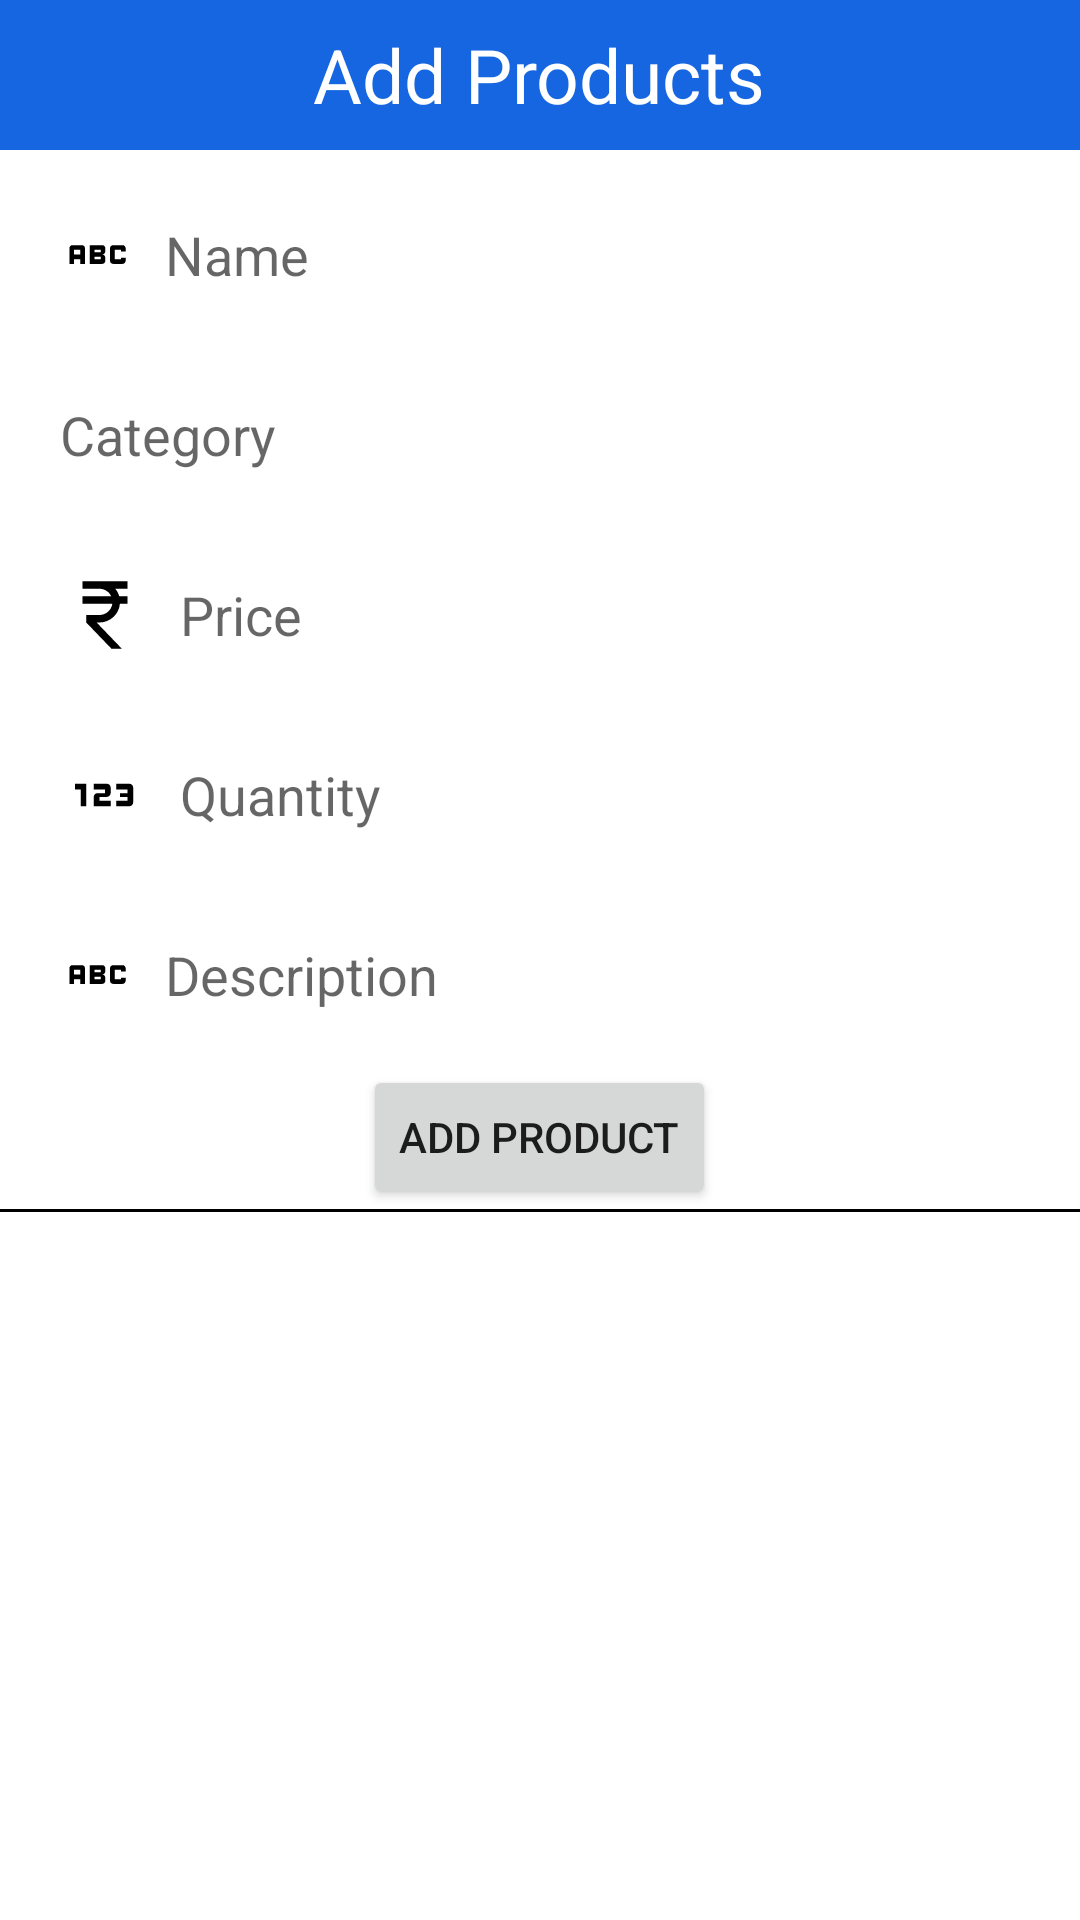

Android layout source for this screen:
<!-- AndroidManifest.xml: application theme Theme.Business.NoActionBar -->
<!-- res/layout/activity_add_by_typing.xml -->
<?xml version="1.0" encoding="utf-8"?>
<LinearLayout xmlns:android="http://schemas.android.com/apk/res/android"
    android:layout_width="match_parent"
    android:layout_height="match_parent"
    android:backgroundTintMode="add"
    android:orientation="vertical">

    <LinearLayout xmlns:android="http://schemas.android.com/apk/res/android"
        xmlns:tools="http://schemas.android.com/tools"
        android:layout_width="match_parent"
        android:layout_height="50dp"
        android:background="#1566e0"
        android:gravity="center"
        android:orientation="vertical"
        tools:context=".INVENTORY.allProducts.add_products">

        <TextView
            android:layout_width="wrap_content"
            android:layout_height="wrap_content"
            android:text="Add Products"
            android:textColor="@color/white"
            android:textSize="25dp" />

    </LinearLayout>

    <LinearLayout
        android:layout_width="match_parent"
        android:layout_height="wrap_content"
        android:gravity="center_horizontal"
        android:orientation="vertical"
        android:layout_marginTop="10dp">

        <EditText
            android:id="@+id/product_name_text"
            android:layout_width="match_parent"
            android:layout_height="50dp"
            android:layout_marginLeft="10dp"
            android:layout_marginTop="0dp"
            android:layout_marginRight="10dp"
            android:background="@drawable/blue_border_rounded_cornwe"
            android:backgroundTint="#C5C5C5"
            android:drawableStart="@drawable/product_name_icon"
            android:drawablePadding="10dp"
            android:hint="Name"
            android:paddingLeft="10dp" />



        <EditText
            android:id="@+id/product_category_text"
            android:layout_width="match_parent"
            android:layout_height="50dp"
            android:layout_marginLeft="10dp"
            android:layout_marginTop="10dp"
            android:layout_marginRight="10dp"
            android:background="@drawable/blue_border_rounded_cornwe"
            android:backgroundTint="#C5C5C5"
            android:drawableStart="@drawable/product_category_icon"
            android:drawablePadding="10dp"
            android:hint="Category"
            android:inputType="textCapWords"
            android:paddingLeft="10dp" />

        <EditText
            android:id="@+id/product_price_text"
            android:layout_width="match_parent"
            android:layout_height="50dp"
            android:layout_marginLeft="10dp"
            android:layout_marginTop="10dp"
            android:layout_marginRight="10dp"
            android:background="@drawable/blue_border_rounded_cornwe"
            android:backgroundTint="#C5C5C5"
            android:drawableStart="@drawable/product_price_icon"
            android:drawablePadding="10dp"
            android:drawableTint="@color/black"
            android:hint="Price"
            android:paddingLeft="10dp" />


        <LinearLayout
            android:layout_width="match_parent"
            android:layout_height="wrap_content"
            android:orientation="horizontal">

            <EditText
                android:id="@+id/product_quantity_text"
                android:layout_width="match_parent"
                android:layout_height="50dp"
                android:layout_marginLeft="10dp"
                android:layout_marginTop="10dp"
                android:layout_marginRight="10dp"
                android:background="@drawable/blue_border_rounded_cornwe"
                android:backgroundTint="#C5C5C5"
                android:drawableStart="@drawable/product_quantity_icon"
                android:drawablePadding="10dp"
                android:drawableTint="@color/black"
                android:hint="Quantity"
                android:paddingLeft="10dp" />

        </LinearLayout>

        <EditText
            android:id="@+id/product_description_text"
            android:layout_width="match_parent"
            android:layout_height="50dp"
            android:layout_marginLeft="10dp"
            android:layout_marginTop="10dp"
            android:layout_marginRight="10dp"
            android:background="@drawable/blue_border_rounded_cornwe"
            android:backgroundTint="#C5C5C5"
            android:drawableStart="@drawable/product_name_icon"
            android:drawablePadding="10dp"
            android:hint="Description"
            android:paddingLeft="10dp" />

        <Button
            android:id="@+id/add_product_button"
            android:layout_width="wrap_content"
            android:layout_height="wrap_content"
            android:layout_marginTop="5dp"
            android:text="Add Product" />

    </LinearLayout>
    <LinearLayout
        android:layout_width="match_parent"
        android:layout_height="1dp"
        android:background="@color/black"
        />

    <androidx.recyclerview.widget.RecyclerView
        android:id="@+id/wishlist_bytyping"
        android:layout_width="match_parent"
        android:layout_height="match_parent" />

</LinearLayout>
<!-- resources referenced by this layout -->
<resources>
  <!-- drawable product_name_icon (drawable) -->
  <vector xmlns:android="http://schemas.android.com/apk/res/android"
      android:width="25dp"
      android:height="25dp"
      android:tint="#000000"
      android:viewportWidth="24"
      android:viewportHeight="24">
      <path
          android:fillColor="@android:color/white"
          android:pathData="M21,11h-1.5v-0.5h-2v3h2V13H21v1c0,0.55 -0.45,1 -1,1h-3c-0.55,0 -1,-0.45 -1,-1v-4c0,-0.55 0.45,-1 1,-1h3c0.55,0 1,0.45 1,1V11zM8,10v5H6.5v-1.5h-2V15H3v-5c0,-0.55 0.45,-1 1,-1h3C7.55,9 8,9.45 8,10zM6.5,10.5h-2V12h2V10.5zM13.5,12c0.55,0 1,0.45 1,1v1c0,0.55 -0.45,1 -1,1h-4V9h4c0.55,0 1,0.45 1,1v1C14.5,11.55 14.05,12 13.5,12zM11,10.5v0.75h2V10.5H11zM13,12.75h-2v0.75h2V12.75z" />
  </vector>
  <!-- drawable product_price_icon (drawable) -->
  <vector xmlns:android="http://schemas.android.com/apk/res/android"
      android:width="30dp"
      android:height="30dp"
      android:tint="#000000"
      android:viewportWidth="24"
      android:viewportHeight="24">
      <path
          android:fillColor="@android:color/white"
          android:pathData="M13.66,7C13.1,5.82 11.9,5 10.5,5L6,5V3h12v2l-3.26,0c0.48,0.58 0.84,1.26 1.05,2L18,7v2l-2.02,0c-0.25,2.8 -2.61,5 -5.48,5H9.77l6.73,7h-2.77L7,14v-2h3.5c1.76,0 3.22,-1.3 3.46,-3L6,9V7L13.66,7z" />
  </vector>
  <!-- drawable product_quantity_icon (drawable) -->
  <vector android:height="30dp" android:tint="#000000"
      android:viewportHeight="24" android:viewportWidth="24"
      android:width="30dp" xmlns:android="http://schemas.android.com/apk/res/android">
      <path android:fillColor="@android:color/white" android:pathData="M7,15H5.5v-4.5H4V9h3V15zM13.5,13.5h-3v-1h2c0.55,0 1,-0.45 1,-1V10c0,-0.55 -0.45,-1 -1,-1H9v1.5h3v1h-2c-0.55,0 -1,0.45 -1,1V15h4.5V13.5zM19.5,14v-4c0,-0.55 -0.45,-1 -1,-1H15v1.5h3v1h-2v1h2v1h-3V15h3.5C19.05,15 19.5,14.55 19.5,14z"/>
  </vector>
  <style name="Theme.Business.NoActionBar">
          <item name="windowActionBar">true</item>
          <item name="windowNoTitle">true</item>
      </style>
  <!-- not gathered from this repository: default colours our renderer supplied (Android Studio template values) -->
  <color name="black">#FF000000</color>
  <color name="white">#FFFFFFFF</color>
</resources>
